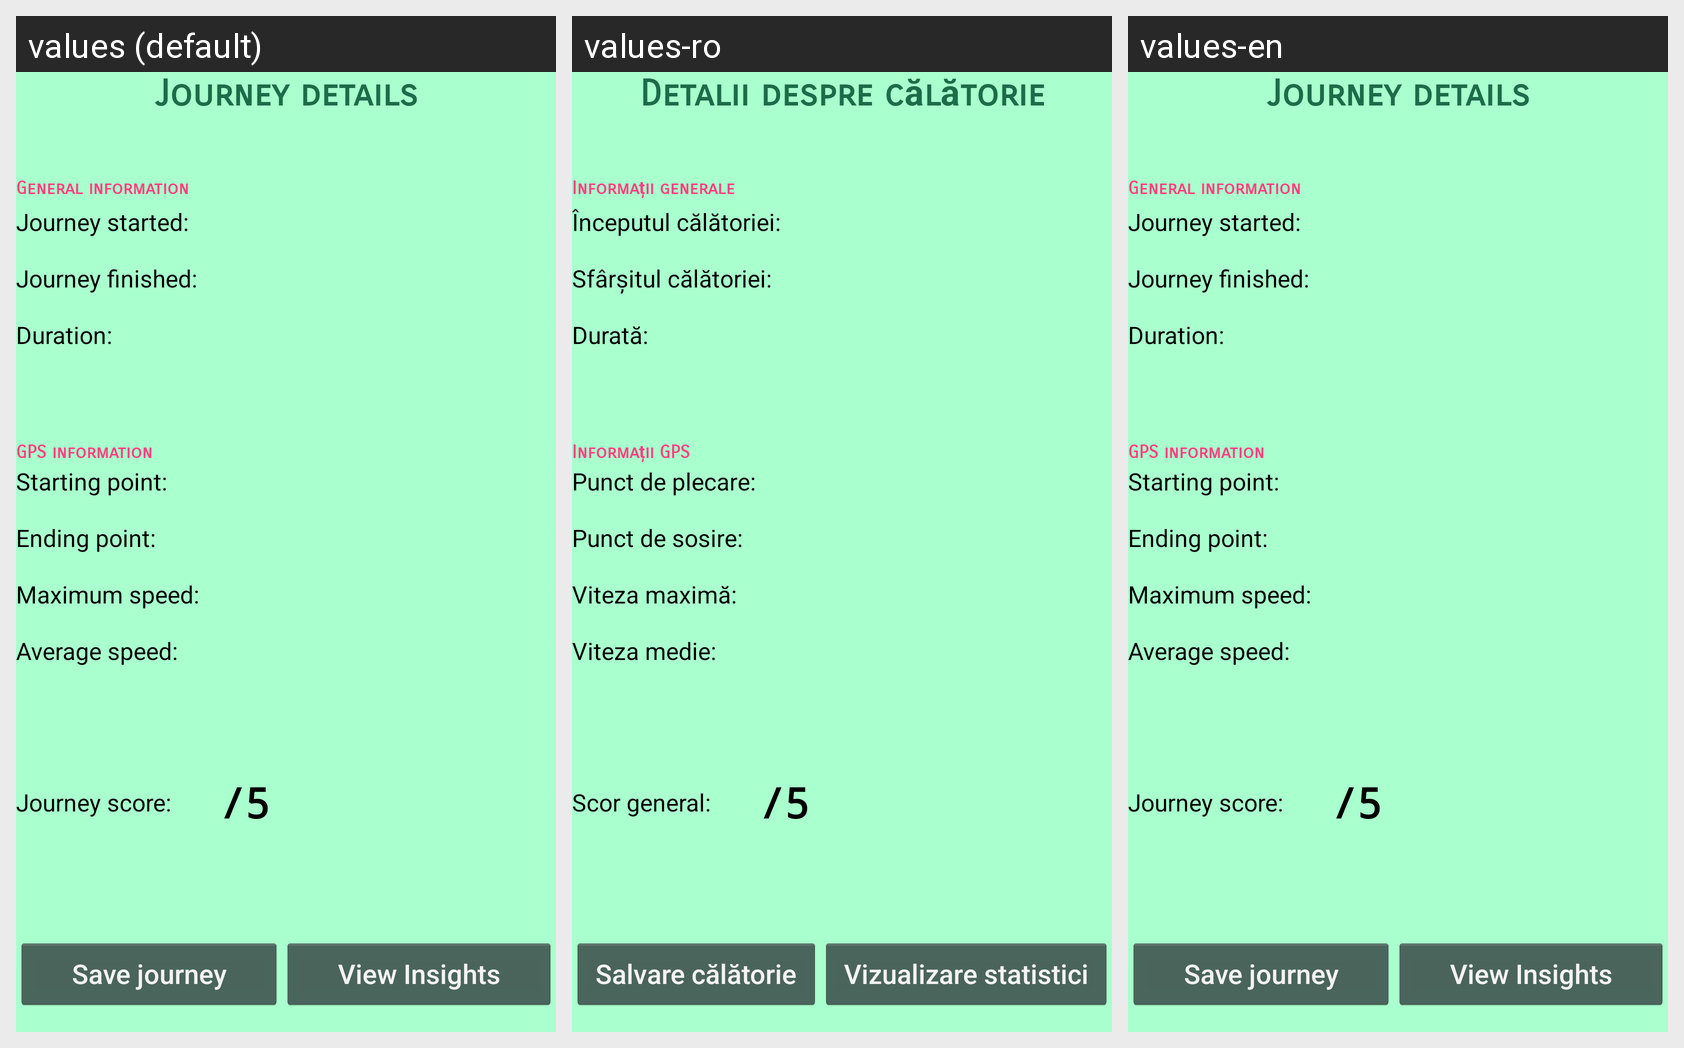

Here is an Android app screen in its default locale and in the app's own translations. Write out the translated-string differences for the strings that appear on this screen.
Android screen res/layout/activity_journey_details.xml rendered under 3 locales, left to right: values (default), values-ro, values-en. Device: Nexus 5 (rendered at 1080×1920; each locale shown at half size, 540×960, under a caption strip naming it); theme AppTheme.
Strings drawn on this screen, with the default value and each locale's value (text and hints the layout hard-codes, and strings that could not be matched under every locale, appear in the picture but are not listed):

journeyDetails_title
  values: Journey details
  values-ro: Detalii despre călătorie
  values-en: Journey details

journeyDetails_startTimestamp
  values: Journey started:
  values-ro: Începutul călătoriei:
  values-en: Journey started:

journeyDetails_endTimestamp
  values: Journey finished:
  values-ro: Sfârșitul călătoriei:
  values-en: Journey finished:

journeyDetails_duration
  values: Duration:
  values-ro: Durată:
  values-en: Duration: 

journeyDetails_startLocation
  values: Starting point:
  values-ro: Punct de plecare:
  values-en: Starting point:

journeyDetails_endLocation
  values: Ending point:
  values-ro: Punct de sosire:
  values-en: Ending point:

journeyDetails_maxSpeed
  values: Maximum speed:
  values-ro: Viteza maximă:
  values-en: Maximum speed:

journeyDetails_avgSpeed
  values: Average speed:
  values-ro: Viteza medie:
  values-en: Average speed:

journeyDetails_gpsInfo
  values: GPS information
  values-ro: Informații GPS
  values-en: GPS information

journeyDetails_generalInfo
  values: General information
  values-ro: Informații generale
  values-en: General information

journeyDetails_saveJourney
  values: Save journey
  values-ro: Salvare călătorie
  values-en: Save journey

journeyDetails_viewInsightsButton
  values: View Insights
  values-ro: Vizualizare statistici
  values-en: View Insights

journeyDetails_globalScore
  values: Journey score:
  values-ro: Scor general:
  values-en: Journey score:
